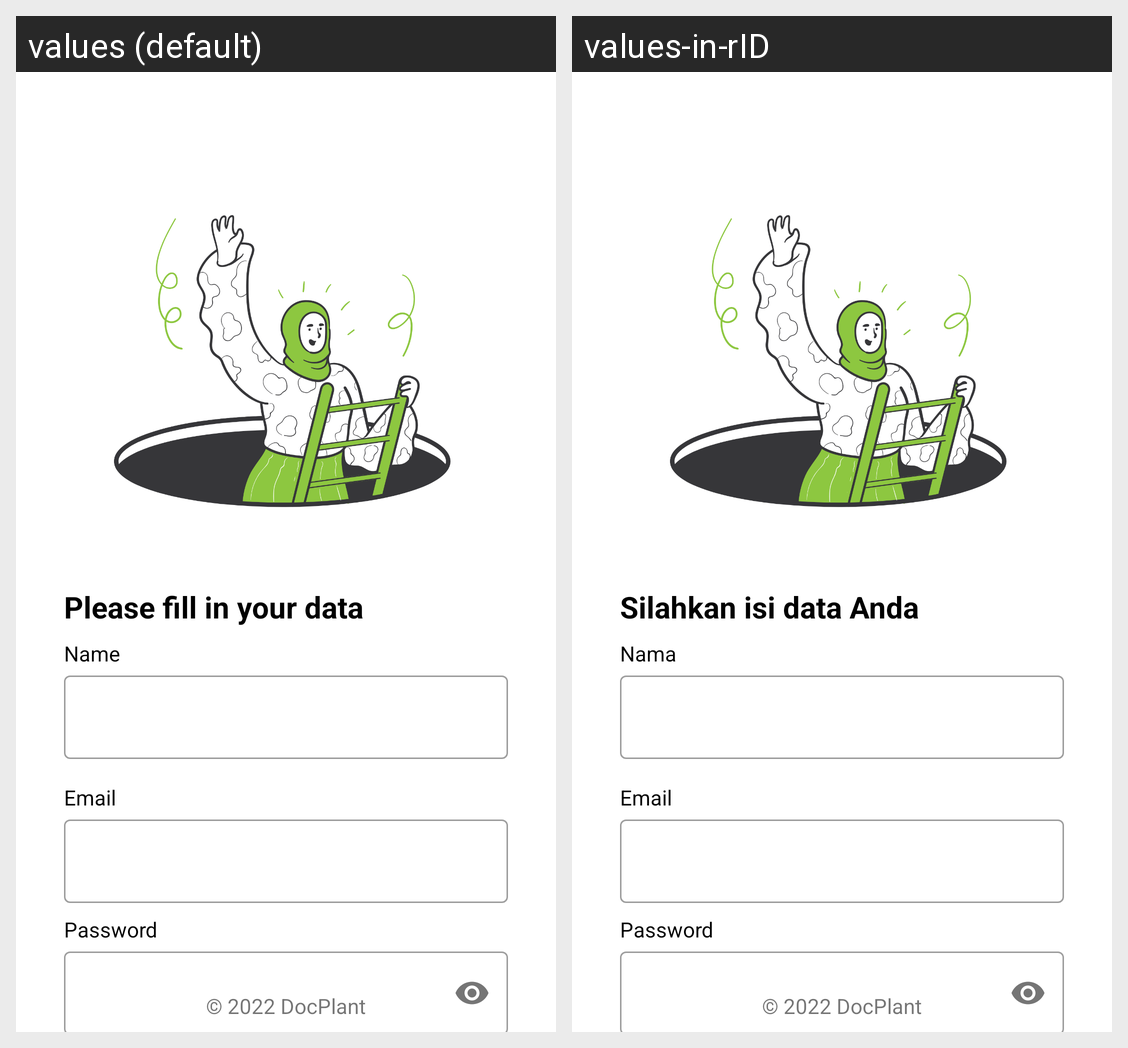

This grid shows one Android layout under two languages. Give, for every string resource on the screen, its name, the default text and each shown locale's text.
Android screen res/layout/activity_register.xml rendered under 2 locales, left to right: values (default), values-in-rID. Device: Nexus 5 (rendered at 1080×1920; each locale shown at half size, 540×960, under a caption strip naming it); theme Theme.DocPlant.
Strings drawn on this screen, with the default value and each locale's value (text and hints the layout hard-codes, and strings that could not be matched under every locale, appear in the picture but are not listed):

title_signup_page
  values: Please fill in your data
  values-in-rID: Silahkan isi data Anda

name
  values: Name
  values-in-rID: Nama

email
  values: Email
  values-in-rID: Email

password
  values: Password
  values-in-rID: Password

copyright
  values: © 2022 DocPlant
  values-in-rID: © 2022 DocPlant
